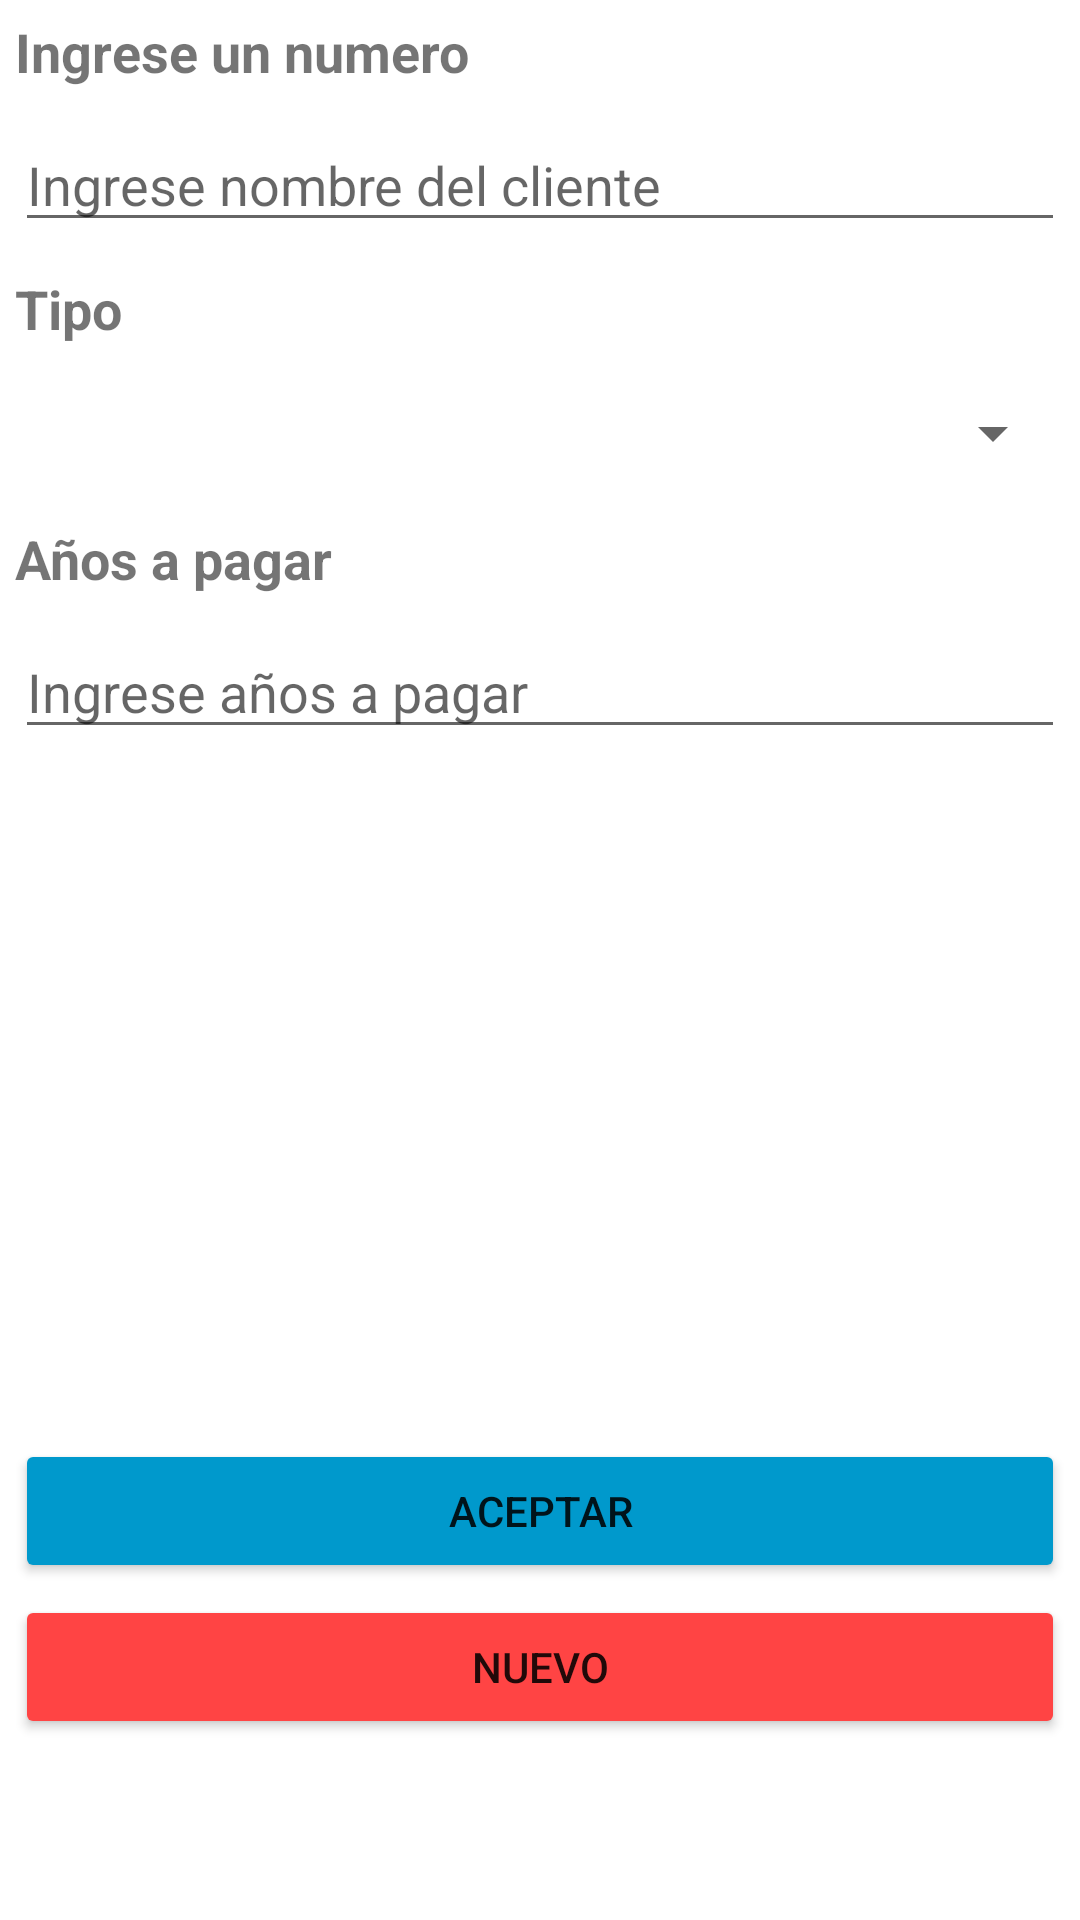

Layout XML and referenced resources for this Android screen:
<!-- AndroidManifest.xml: application theme Theme.PrySQLiteCRUD -->
<!-- res/layout/fragment_adicion.xml -->
<?xml version="1.0" encoding="utf-8"?>
<FrameLayout xmlns:android="http://schemas.android.com/apk/res/android"
    xmlns:tools="http://schemas.android.com/tools"
    android:layout_width="match_parent"
    android:layout_height="match_parent"
    tools:context=".adicionFragment">

    <LinearLayout xmlns:android="http://schemas.android.com/apk/res/android"
        xmlns:app="http://schemas.android.com/apk/res-auto"
        xmlns:tools="http://schemas.android.com/tools"
        android:layout_width="match_parent"
        android:layout_height="match_parent"
        android:orientation="vertical"
        tools:context=".MainActivity">
        <ScrollView
            android:layout_width="match_parent"
            android:layout_height="match_parent">
            <LinearLayout
                android:orientation="vertical"
                android:layout_width="match_parent"
                android:layout_height="wrap_content">

              

                <TextView
                    android:id="@+id/textView5"
                    android:layout_width="match_parent"
                    android:layout_height="wrap_content"
                    android:text="Ingrese un numero"
                    android:textSize="18sp"
                    android:layout_marginStart="5dp"
                    android:layout_marginLeft="5dp"
                    android:layout_marginTop="5dp"
                    android:layout_marginEnd="5dp"
                    android:layout_marginRight="5dp"
                    android:layout_marginBottom="5dp"
                    android:textStyle="bold" />


                <EditText
                    android:id="@+id/txtCliente"
                    android:layout_width="match_parent"
                    android:layout_height="wrap_content"
                    android:ems="10"
                    android:hint="Ingrese nombre del cliente"
                    android:layout_marginStart="5dp"
                    android:layout_marginLeft="5dp"
                    android:layout_marginTop="5dp"
                    android:layout_marginEnd="5dp"
                    android:layout_marginRight="5dp"
                    android:layout_marginBottom="5dp"
                    android:inputType="text" />

                <TextView
                    android:id="@+id/textView2"
                    android:layout_width="match_parent"
                    android:layout_height="wrap_content"
                    android:text="Tipo"
                    android:textSize="18sp"
                    android:layout_marginStart="5dp"
                    android:layout_marginLeft="5dp"
                    android:layout_marginTop="5dp"
                    android:layout_marginEnd="5dp"
                    android:layout_marginRight="5dp"
                    android:layout_marginBottom="5dp"
                    android:textStyle="bold" />
                
                <Spinner
                    android:id="@+id/spTipo"
                    android:layout_weight="1"
                    android:layout_width="match_parent"
                    android:layout_height="39dp"
                    android:layout_marginStart="5dp"
                    android:layout_marginLeft="5dp"
                    android:layout_marginTop="5dp"
                    android:layout_marginEnd="5dp"
                    android:layout_marginRight="5dp"
                    android:layout_marginBottom="5dp" />


                <TextView
                    android:id="@+id/textView3"
                    android:layout_width="match_parent"
                    android:layout_height="wrap_content"
                    android:text="Años a pagar"
                    android:textSize="18sp"
                    android:layout_marginStart="5dp"
                    android:layout_marginLeft="5dp"
                    android:layout_marginTop="5dp"
                    android:layout_marginEnd="5dp"
                    android:layout_marginRight="5dp"
                    android:layout_marginBottom="5dp"
                    android:textStyle="bold" />


                <EditText
                    android:id="@+id/txtAnios"
                    android:layout_width="match_parent"
                    android:layout_height="wrap_content"
                    android:ems="10"
                    android:hint="Ingrese años a pagar"
                    android:layout_marginStart="5dp"
                    android:layout_marginLeft="5dp"
                    android:layout_marginTop="5dp"
                    android:layout_marginEnd="5dp"
                    android:layout_marginRight="5dp"
                    android:layout_marginBottom="5dp"
                    android:inputType="number" />

                <ImageView
                    android:id="@+id/lbImagenDep"
                    android:layout_width="357dp"
                    android:layout_height="219dp"
                    android:layout_gravity="center"
                    android:layout_marginStart="5dp"
                    android:layout_marginLeft="2dp"
                    android:layout_marginTop="2dp"
                    android:layout_marginEnd="5dp"
                    android:layout_marginRight="2dp"
                    android:layout_marginBottom="2dp"
                    android:adjustViewBounds="true"
                    android:gravity="center_horizontal|top"
                    app:srcCompat="@mipmap/ic_launcher" />

                <Button
                    android:id="@+id/btnAceptar"
                    android:layout_width="match_parent"
                    android:layout_height="wrap_content"
                    android:text="Aceptar"
                    android:layout_marginStart="5dp"
                    android:layout_marginLeft="2dp"
                    android:layout_marginTop="2dp"
                    android:layout_marginEnd="5dp"
                    android:layout_marginRight="2dp"
                    android:layout_marginBottom="2dp"
                    app:backgroundTint="@android:color/holo_blue_dark" />

                <Button
                    android:id="@+id/btnNuevo"
                    android:layout_width="match_parent"
                    android:layout_height="wrap_content"
                    android:layout_marginStart="5dp"
                    android:layout_marginLeft="2dp"
                    android:layout_marginTop="2dp"
                    android:layout_marginEnd="5dp"
                    android:layout_marginRight="2dp"
                    android:layout_marginBottom="2dp"
                    android:text="Nuevo"
                    app:backgroundTint="@android:color/holo_red_light" />
            </LinearLayout>
        </ScrollView>
    </LinearLayout>

</FrameLayout>
<!-- resources referenced by this layout -->
<resources>
  <style name="Theme.PrySQLiteCRUD" parent="Theme.MaterialComponents.DayNight.DarkActionBar">
          
          <item name="colorPrimary">@color/purple_500</item>
          <item name="colorPrimaryVariant">@color/purple_700</item>
          <item name="colorOnPrimary">@color/white</item>
          
          <item name="colorSecondary">@color/teal_200</item>
          <item name="colorSecondaryVariant">@color/teal_700</item>
          <item name="colorOnSecondary">@color/black</item>
          
          <item name="android:statusBarColor" tools:targetApi="l">?attr/colorPrimaryVariant</item>
          
      </style>
  <!-- not gathered from this repository: default colours our renderer supplied (Android Studio template values) -->
  <color name="purple_500">#FF6200EE</color>
  <color name="purple_700">#FF3700B3</color>
  <color name="teal_200">#FF03DAC5</color>
  <color name="teal_700">#FF018786</color>
  <color name="black">#FF000000</color>
  <color name="white">#FFFFFFFF</color>
</resources>
